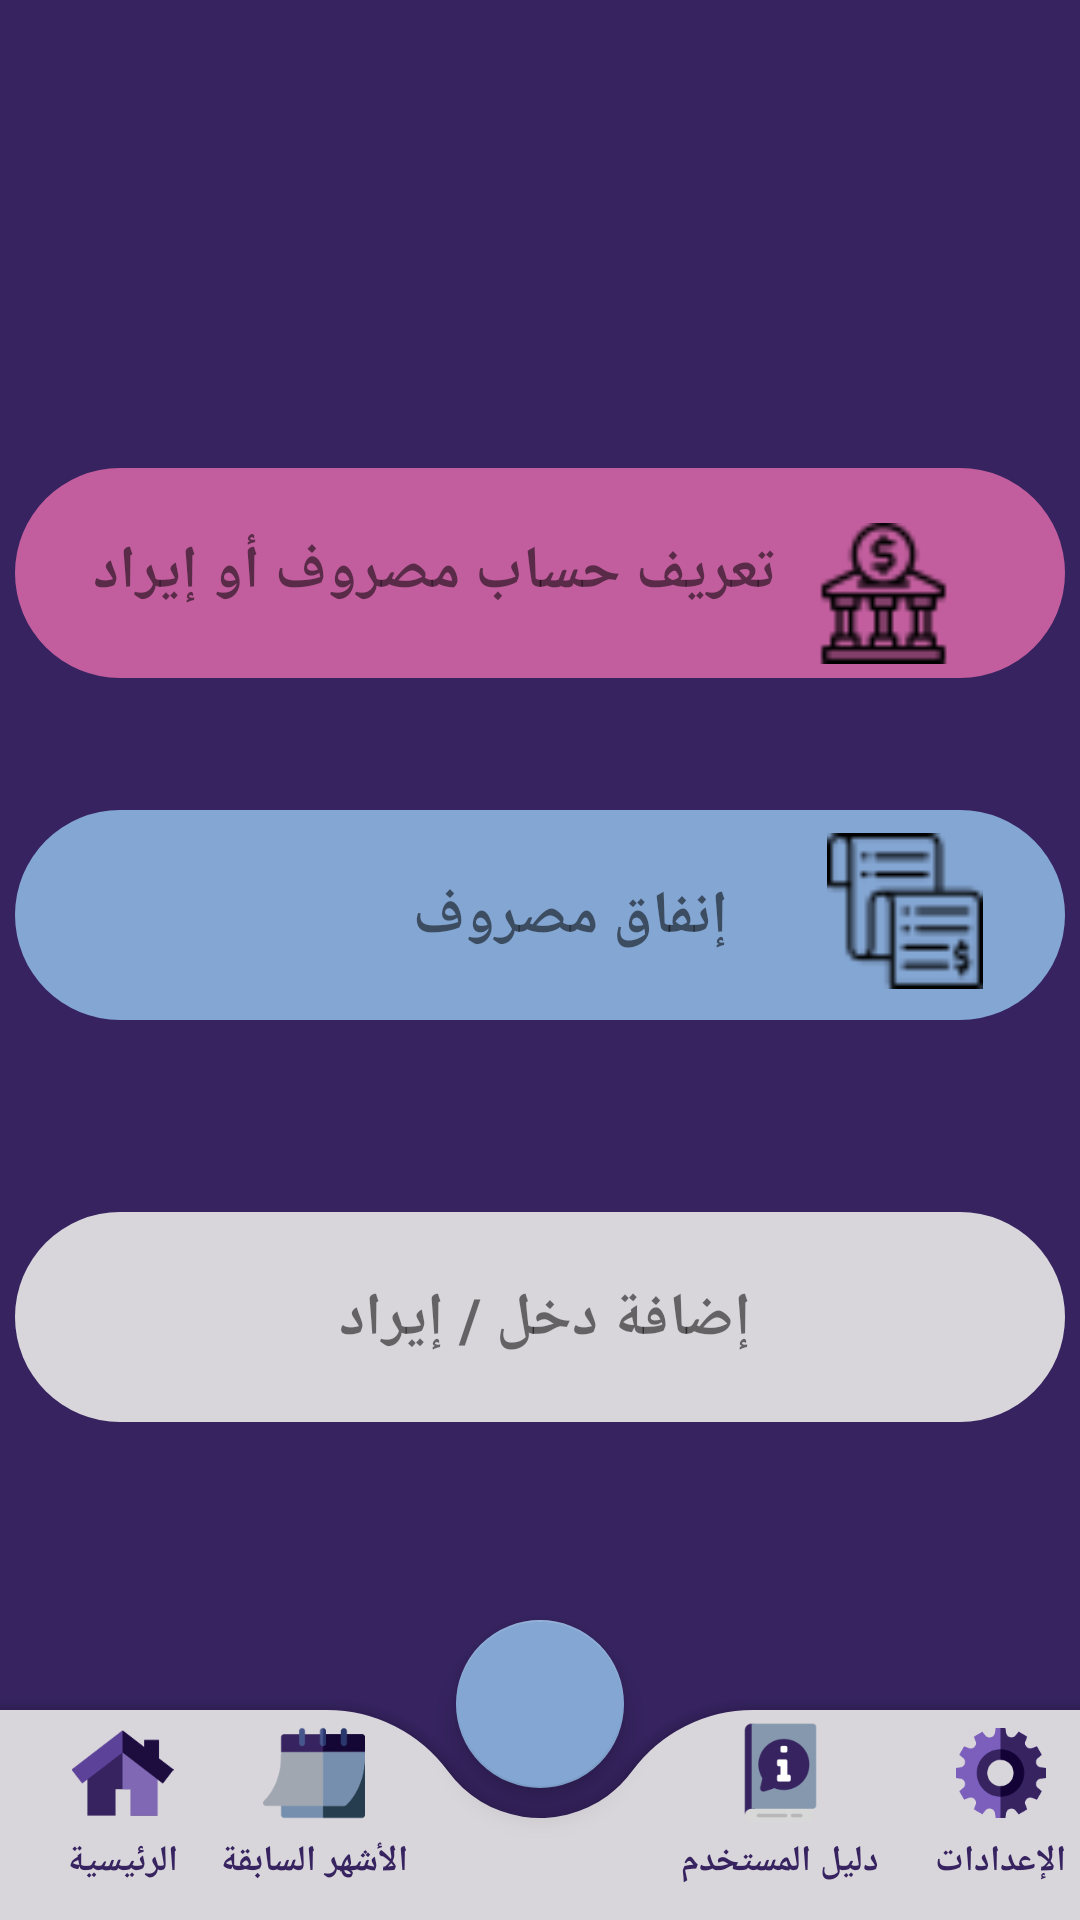

Android layout source for this screen:
<!-- AndroidManifest.xml: application theme Theme.Masroofe -->
<!-- res/layout/add_activity.xml -->
<?xml version="1.0" encoding="utf-8"?>
<androidx.constraintlayout.widget.ConstraintLayout xmlns:android="http://schemas.android.com/apk/res/android"
    xmlns:app="http://schemas.android.com/apk/res-auto"
    xmlns:tools="http://schemas.android.com/tools"
    android:layout_width="match_parent"
    android:layout_height="match_parent"
    android:background="@color/jacarta"
    tools:context=".AddActivity">

    <ImageView
        android:id="@+id/btnDefine"
        android:layout_width="350dp"
        android:layout_height="70dp"
        android:layout_marginTop="156dp"
        app:layout_constraintEnd_toEndOf="parent"
        app:layout_constraintHorizontal_bias="0.491"
        app:layout_constraintStart_toStartOf="parent"
        app:layout_constraintTop_toTopOf="parent"
        app:srcCompat="@drawable/btn_fixed_inc_style" />

    <ImageView
        android:id="@+id/imageView3"
        android:layout_width="47dp"
        android:layout_height="62dp"
        android:layout_marginEnd="60dp"
        app:layout_constraintBottom_toTopOf="@+id/imageView7"
        app:layout_constraintEnd_toEndOf="parent"
        app:layout_constraintStart_toEndOf="@+id/textView14"
        app:layout_constraintTop_toTopOf="parent"
        app:layout_constraintVertical_bias="0.773"
        app:srcCompat="@drawable/deposit" />

    <TextView
        android:id="@+id/textView14"
        android:layout_width="wrap_content"
        android:layout_height="wrap_content"
        android:layout_marginStart="49dp"
        android:layout_marginTop="177dp"
        android:layout_marginEnd="12dp"
        android:text="تعريف حساب مصروف أو إيراد"
        android:textSize="20sp"
        android:textStyle="bold"
        app:layout_constraintBottom_toBottomOf="@+id/btnDefine"
        app:layout_constraintEnd_toStartOf="@+id/imageView3"
        app:layout_constraintStart_toStartOf="parent"
        app:layout_constraintTop_toTopOf="parent"
        app:layout_constraintVertical_bias="0.0" />

    <ImageView
        android:id="@+id/btnExp"
        android:layout_width="350dp"
        android:layout_height="70dp"
        android:layout_marginTop="44dp"
        app:layout_constraintEnd_toEndOf="parent"
        app:layout_constraintHorizontal_bias="0.491"
        app:layout_constraintStart_toStartOf="parent"
        app:layout_constraintTop_toBottomOf="@+id/btnDefine"
        app:srcCompat="@drawable/btn_background" />

    <TextView
        android:id="@+id/textView15"
        android:layout_width="120dp"
        android:layout_height="48dp"
        android:layout_marginStart="152dp"
        android:layout_marginTop="57dp"
        android:layout_marginEnd="31dp"
        android:text="إنفاق مصروف"
        android:textSize="20sp"
        android:textStyle="bold"
        app:layout_constraintBottom_toBottomOf="@+id/btnExp"
        app:layout_constraintEnd_toStartOf="@+id/imageView7"
        app:layout_constraintStart_toStartOf="parent"
        app:layout_constraintTop_toTopOf="@+id/btnExp"
        app:layout_constraintVertical_bias="1.0" />

    <ImageView
        android:id="@+id/imageView7"
        android:layout_width="56dp"
        android:layout_height="52dp"
        android:layout_marginTop="48dp"
        android:layout_marginEnd="60dp"
        android:layout_marginBottom="82dp"
        app:layout_constraintBottom_toTopOf="@+id/imageView12"
        app:layout_constraintEnd_toEndOf="parent"
        app:layout_constraintStart_toEndOf="@+id/textView15"
        app:layout_constraintTop_toBottomOf="@+id/btnDefine"
        app:srcCompat="@drawable/expense_logo" />

    <ImageView
        android:id="@+id/btnRev"
        android:layout_width="350dp"
        android:layout_height="70dp"
        android:layout_marginTop="64dp"
        app:layout_constraintEnd_toEndOf="parent"
        app:layout_constraintHorizontal_bias="0.491"
        app:layout_constraintStart_toStartOf="parent"
        app:layout_constraintTop_toBottomOf="@+id/btnExp"
        app:srcCompat="@drawable/btnsignup_background" />

    <TextView
        android:id="@+id/textView16"
        android:layout_width="wrap_content"
        android:layout_height="wrap_content"
        android:layout_marginStart="136dp"
        android:layout_marginTop="10dp"
        android:layout_marginEnd="15dp"
        android:text="إضافة دخل / إيراد"
        android:textSize="20sp"
        android:textStyle="bold"
        app:layout_constraintBottom_toTopOf="@+id/coordinatorLayout"
        app:layout_constraintEnd_toStartOf="@+id/imageView12"
        app:layout_constraintStart_toStartOf="parent"
        app:layout_constraintTop_toTopOf="@+id/imageView12"
        app:layout_constraintVertical_bias="0.013" />

    <ImageView
        android:id="@+id/imageView12"
        android:layout_width="58dp"
        android:layout_height="50dp"
        android:layout_marginTop="415dp"
        android:layout_marginEnd="60dp"
        app:layout_constraintEnd_toEndOf="parent"
        app:layout_constraintTop_toTopOf="parent"
        app:srcCompat="@drawable/profit" />


    <androidx.coordinatorlayout.widget.CoordinatorLayout
        android:id="@+id/coordinatorLayout"
        android:layout_width="wrap_content"
        android:layout_height="110dp"
        app:layout_constraintBottom_toBottomOf="parent"
        app:layout_constraintEnd_toEndOf="parent"
        app:layout_constraintStart_toStartOf="parent">


        <com.google.android.material.bottomappbar.BottomAppBar
            android:id="@+id/app_bar"
            android:layout_width="wrap_content"
            android:layout_height="70dp"
            android:layout_gravity="bottom"
            android:backgroundTint="@color/light_silver"
            app:fabCradleMargin="10dp"
            app:fabCradleRoundedCornerRadius="50dp"
            app:fabCradleVerticalOffset="2dp"
            app:layout_anchor="@+id/app_bar"
            app:layout_anchorGravity="bottom|center">


            <LinearLayout
                android:layout_width="match_parent"
                android:layout_height="match_parent"
                android:gravity="center"
                android:orientation="horizontal">

                <LinearLayout
                    android:layout_width="wrap_content"
                    android:layout_height="match_parent"
                    android:layout_weight="0.2"
                    android:orientation="vertical">

                    <ImageView
                        android:id="@+id/imgHomePage"
                        android:layout_width="wrap_content"
                        android:layout_height="34dp"
                        android:layout_margin="4dp"
                        android:textAlignment="center"
                        app:srcCompat="@drawable/home" />

                    <TextView
                        android:id="@+id/txtHomePage"
                        android:layout_width="wrap_content"
                        android:layout_height="wrap_content"
                        android:layout_gravity="center"
                        android:text="@string/HomePage"
                        android:textAlignment="center"
                        android:textColor="@color/jacarta"
                        android:textSize="12sp"
                        android:textStyle="bold" />

                </LinearLayout>

                <LinearLayout
                    android:layout_width="wrap_content"
                    android:layout_height="match_parent"
                    android:gravity="center|top"
                    android:orientation="vertical"
                    android:paddingRight="70dp">

                    <ImageView
                        android:id="@+id/imgMonthsRecord"
                        android:layout_width="70dp"
                        android:layout_height="34dp"
                        android:layout_margin="4dp"
                        android:textAlignment="center"
                        app:srcCompat="@drawable/calendar_masroofe" />

                    <TextView
                        android:id="@+id/txtMonthsRecord"
                        android:layout_width="wrap_content"
                        android:layout_height="wrap_content"
                        android:layout_gravity="center"
                        android:text="@string/MonthsRecord"
                        android:textAlignment="center"
                        android:textColor="@color/jacarta"
                        android:textSize="12sp"
                        android:textStyle="bold" />

                </LinearLayout>

                <LinearLayout
                    android:layout_width="wrap_content"
                    android:layout_height="match_parent"
                    android:layout_weight="0.1"
                    android:gravity="center|top"
                    android:orientation="vertical">

                    <ImageView
                        android:id="@+id/imgUserGuide"
                        android:layout_width="wrap_content"
                        android:layout_height="34dp"
                        android:layout_margin="4dp"
                        android:textAlignment="center"
                        app:srcCompat="@drawable/guide" />

                    <TextView
                        android:id="@+id/txtUserGuide"
                        android:layout_width="wrap_content"
                        android:layout_height="wrap_content"
                        android:layout_gravity="center"
                        android:text="@string/UserGuide"
                        android:textAlignment="center"
                        android:textColor="@color/jacarta"
                        android:textSize="12sp"
                        android:textStyle="bold" />

                </LinearLayout>

                <LinearLayout
                    android:layout_width="wrap_content"
                    android:layout_height="match_parent"
                    android:layout_weight="0.2"
                    android:gravity="center|top"
                    android:orientation="vertical">

                    <ImageView
                        android:id="@+id/imgSetting"
                        android:layout_width="wrap_content"
                        android:layout_height="30dp"
                        android:layout_margin="6dp"
                        android:textAlignment="center"
                        app:srcCompat="@drawable/setting_icon" />

                    <TextView
                        android:id="@+id/txtSetting"
                        android:layout_width="wrap_content"
                        android:layout_height="wrap_content"
                        android:text="@string/Settings"
                        android:textAlignment="center"
                        android:textColor="@color/jacarta"
                        android:textSize="12sp"
                        android:textStyle="bold" />
                </LinearLayout>

            </LinearLayout>


        </com.google.android.material.bottomappbar.BottomAppBar>

        <com.google.android.material.floatingactionbutton.FloatingActionButton
            android:id="@+id/ParAddButton"
            android:layout_width="wrap_content"
            android:layout_height="wrap_content"
            android:clickable="true"
            android:contentDescription="@string/appbar_scrolling_view_behavior"
            android:foreground="@drawable/add_masroofe"
            android:foregroundTint="@color/jacarta"
            app:backgroundTint="@color/vista_blue"
            app:layout_anchor="@id/app_bar">

        </com.google.android.material.floatingactionbutton.FloatingActionButton>


    </androidx.coordinatorlayout.widget.CoordinatorLayout>

</androidx.constraintlayout.widget.ConstraintLayout>
<!-- resources referenced by this layout -->
<resources>
  <color name="jacarta">#362360</color>
  <color name="light_silver">#D9D6DB</color>
  <color name="vista_blue">#84A6D3</color>
  <!-- drawable add_masroofe: png bitmap (drawable-v24, 35462 bytes) -->
  <!-- drawable btn_background (drawable-v24) -->
  <?xml version="1.0" encoding="utf-8"?>
  <selector xmlns:android="http://schemas.android.com/apk/res/android">
  
      <item>
          <shape android:shape="rectangle">
              <solid android:color="@color/vista_blue"/>
              <corners android:radius="50dp"/>
          </shape>
      </item>
  
  </selector>
  <!-- drawable btn_fixed_inc_style (drawable-v24) -->
  <?xml version="1.0" encoding="utf-8"?>
  <selector xmlns:android="http://schemas.android.com/apk/res/android">
  
      <item>
          <shape android:shape="rectangle">
              <solid android:color="@color/rose_pink"/>
              <corners android:radius="50dp"/>
          </shape>
      </item>
  
  </selector>
  <!-- drawable btnsignup_background (drawable-v24) -->
  <?xml version="1.0" encoding="utf-8"?>
  <selector xmlns:android="http://schemas.android.com/apk/res/android">
  
      <item>
          <shape android:shape="rectangle">
              <solid android:color="@color/light_silver"/>
              <corners android:radius="50dp"/>
          </shape>
      </item>
  
  </selector>
  <!-- drawable calendar_masroofe: png bitmap (drawable-v24, 4340 bytes) -->
  <!-- drawable deposit: png bitmap (drawable-v24, 788 bytes) -->
  <!-- drawable expense_logo: png bitmap (drawable-v24, 748 bytes) -->
  <!-- drawable guide: png bitmap (drawable-v24, 4840 bytes) -->
  <!-- drawable home: png bitmap (drawable-v24, 4970 bytes) -->
  <!-- drawable setting_icon: png bitmap (drawable-v24, 11144 bytes) -->
  <string name="HomePage">الرئيسية</string>
  <string name="MonthsRecord">الأشهر السابقة</string>
  <string name="Settings">الإعدادات</string>
  <string name="UserGuide">دليل المستخدم</string>
  <style name="Theme.Masroofe" parent="Theme.MaterialComponents.DayNight.DarkActionBar">
          
          <item name="colorPrimary">@color/purple_500</item>
          <item name="colorPrimaryVariant">@color/purple_700</item>
          <item name="colorOnPrimary">@color/white</item>
          
          <item name="colorSecondary">@color/teal_200</item>
          <item name="colorSecondaryVariant">@color/teal_700</item>
          <item name="colorOnSecondary">@color/black</item>
          
          <item name="android:statusBarColor">?attr/colorPrimaryVariant</item>
          
          <style name="Theme.Masroofe.NoActionBar">
              <item name="windowActionBar">false</item>
              <item name="windowNoTitle">true</item>
          </style>
          <style name="Theme.Masroofe.AppBarOverlay" parent="ThemeOverlay.AppCompat.Dark.ActionBar" />
          <style name="Theme.Masroofe.PopupOverlay" parent="ThemeOverlay.AppCompat.Light" />
      </style>
  <color name="rose_pink">#C35E9E</color>
  <color name="purple_500">#FF6200EE</color>
  <color name="purple_700">#FF3700B3</color>
  <color name="white">#FFFFFFFF</color>
  <color name="teal_200">#FF03DAC5</color>
  <color name="teal_700">#FF018786</color>
  <color name="black">#FF000000</color>
</resources>
